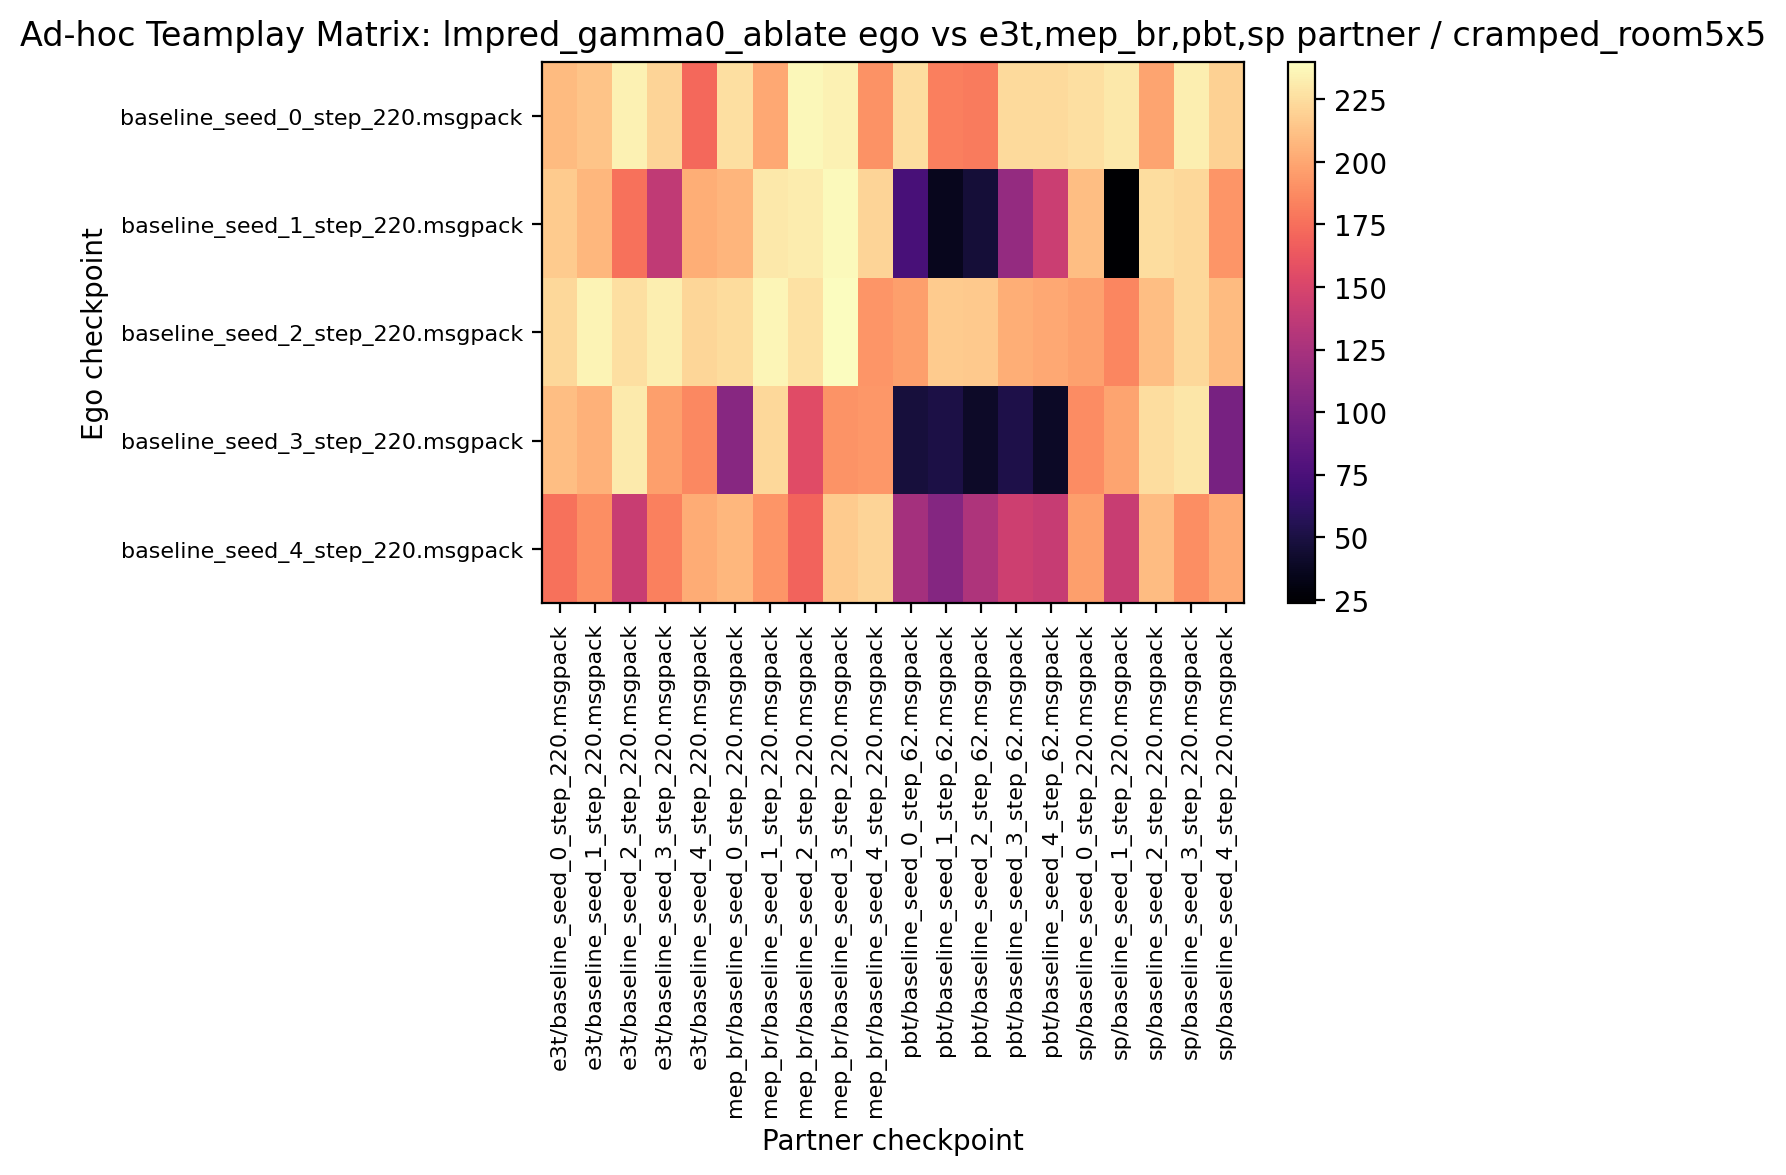

Data behind this chart, as committed beside it:
208.906250, 213.281250, 234.687500, 221.093750, 171.875000, 226.250000, 200.468750, 237.187500, 234.218750, 190.625000, 225.312500, 181.718750, 180.781250, 223.281250, 223.593750, 225.781250, 230.468750, 199.062500, 232.968750, 219.531250
217.2, 207.7, 176.2, 137, 203, 206.2, 230.5, 231.9, 238, 220.9, 74.22, 35.94, 45.94, 114.8, 142.5, 210.8, 23.75, 225.2, 222.8, 192.3
222.5, 235.5, 226.1, 232.8, 221.9, 224.4, 236.6, 226.9, 240, 192.7, 196.7, 216.4, 215.6, 203, 200.5, 197.2, 185.3, 211.2, 222.8, 209.1
210.6, 205.3, 230.9, 196.1, 186.2, 108.1, 222.8, 154.7, 191.1, 193.4, 47.66, 50.78, 40.31, 52.03, 39.69, 187.8, 198.8, 225.3, 229.4, 99.06
176.1, 188.6, 141.7, 182.8, 202.3, 207.2, 192.3, 169.2, 217, 221.2, 123, 106.1, 128, 143.9, 140.8, 196.2, 141.7, 210.2, 189.1, 201.2
